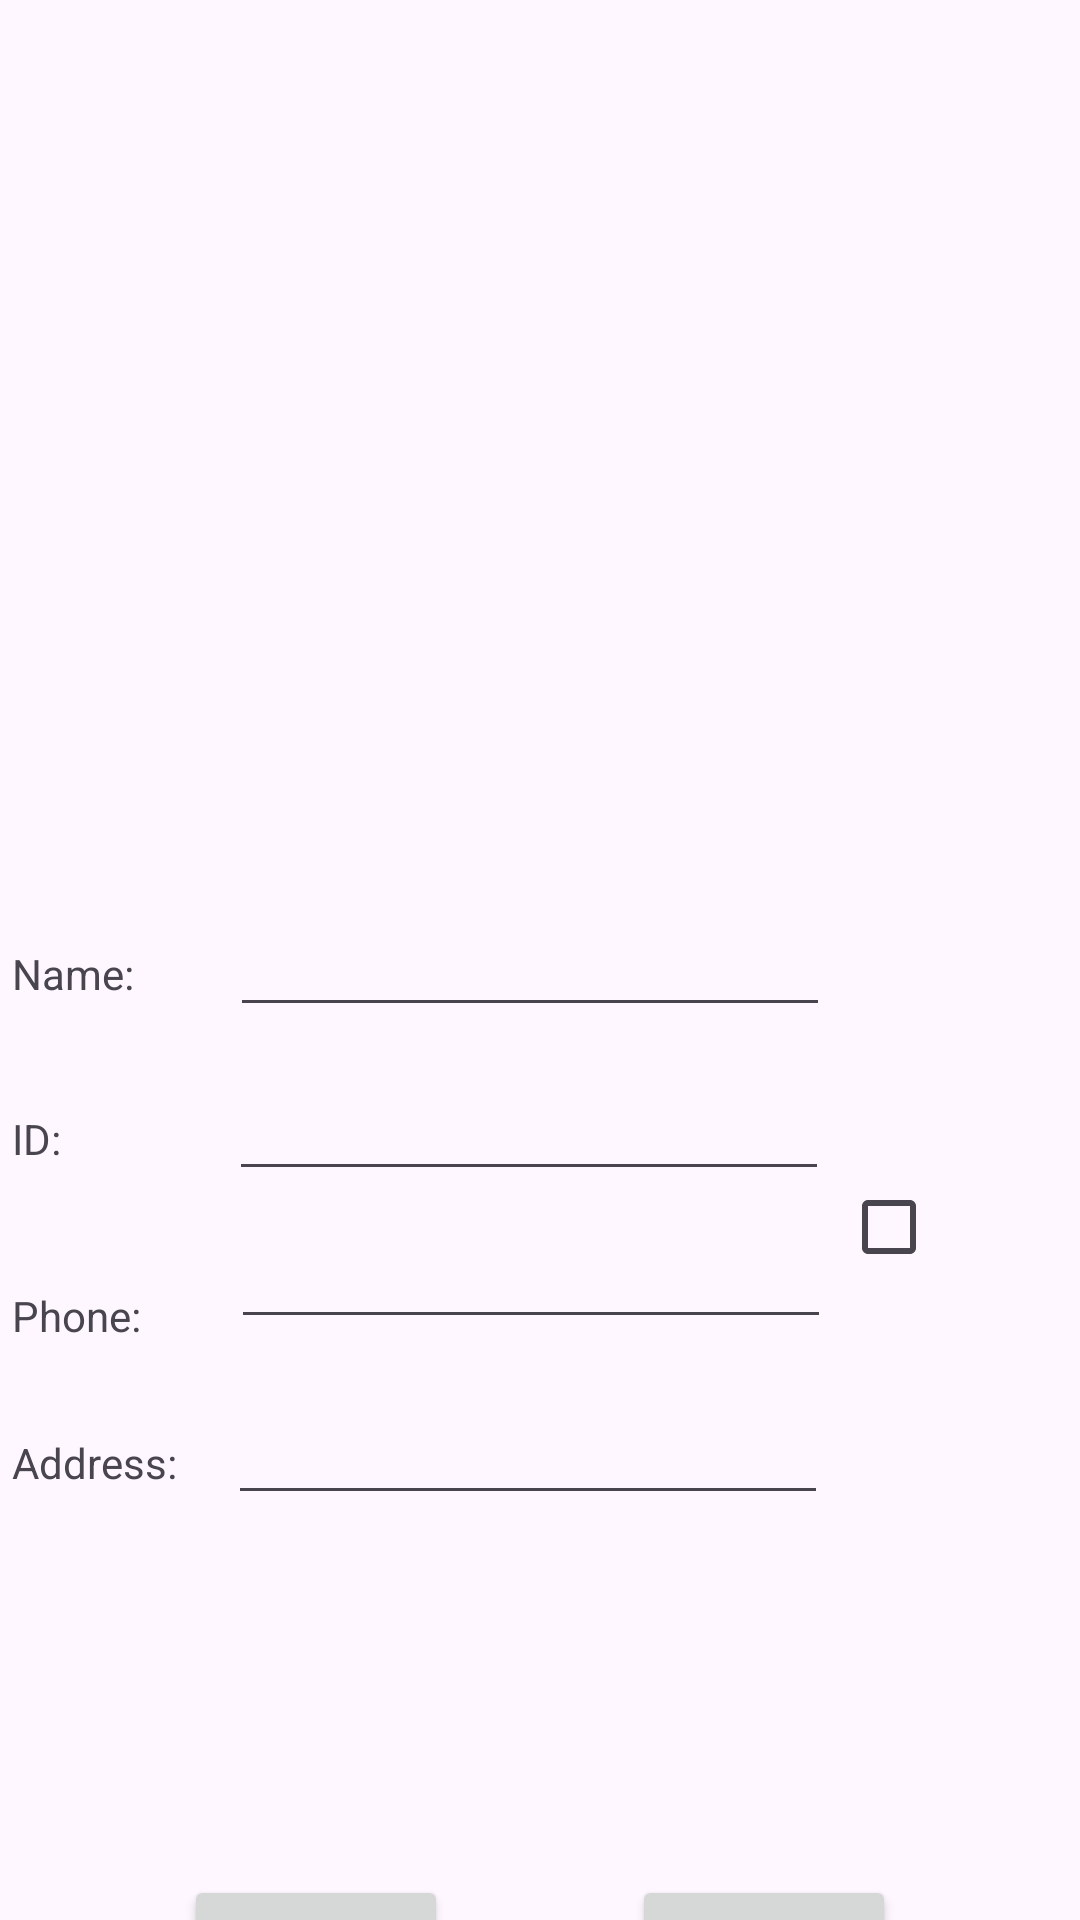

Reconstruct the res/layout file that produces this screen, plus the resources it refers to.
<!-- AndroidManifest.xml: application theme Theme.Assignment2StudentList -->
<!-- res/layout/activity_add_student.xml -->
<?xml version="1.0" encoding="utf-8"?>
<androidx.constraintlayout.widget.ConstraintLayout xmlns:android="http://schemas.android.com/apk/res/android"
    xmlns:app="http://schemas.android.com/apk/res-auto"
    xmlns:tools="http://schemas.android.com/tools"
    android:id="@+id/main"
    android:layout_width="match_parent"
    android:layout_height="match_parent"
    tools:context=".AddStudentActivity">

    <ImageView
        android:id="@+id/imageView"
        android:layout_width="0dp"
        android:layout_height="285dp"
        android:layout_marginStart="4dp"
        app:layout_constraintBottom_toTopOf="@+id/studentNameEditText"
        app:layout_constraintStart_toStartOf="parent"
        app:layout_constraintTop_toTopOf="parent"
        app:layout_constraintVertical_bias="0.0"
        app:srcCompat="@drawable/avatar" />

    <TextView
        android:id="@+id/studentNameTextView"
        android:layout_width="wrap_content"
        android:layout_height="wrap_content"
        android:layout_marginStart="4dp"
        android:layout_marginTop="30dp"
        android:text="Name:"
        app:layout_constraintStart_toStartOf="parent"
        app:layout_constraintTop_toBottomOf="@+id/imageView" />

    <TextView
        android:id="@+id/studentIdTextView"
        android:layout_width="wrap_content"
        android:layout_height="wrap_content"
        android:layout_marginStart="4dp"
        android:layout_marginTop="36dp"
        android:text="ID:"
        app:layout_constraintStart_toStartOf="parent"
        app:layout_constraintTop_toBottomOf="@+id/studentNameTextView" />

    <EditText
        android:id="@+id/studentIdEditText"
        android:layout_width="200dp"
        android:layout_height="wrap_content"
        android:layout_marginStart="56dp"
        android:ems="10"
        android:inputType="number"
        app:layout_constraintBaseline_toBaselineOf="@+id/studentIdTextView"
        app:layout_constraintEnd_toStartOf="@+id/addStudentCheckbox"
        app:layout_constraintHorizontal_bias="0.5"
        app:layout_constraintStart_toEndOf="@+id/studentIdTextView" />

    <EditText
        android:id="@+id/studentNameEditText"
        android:layout_width="200dp"
        android:layout_height="wrap_content"
        android:layout_marginStart="32dp"
        android:layout_marginTop="16dp"
        android:ems="10"
        android:inputType="text"
        app:layout_constraintEnd_toStartOf="@+id/addStudentCheckbox"
        app:layout_constraintHorizontal_bias="0.0"
        app:layout_constraintStart_toEndOf="@+id/studentNameTextView"
        app:layout_constraintTop_toBottomOf="@+id/imageView" />

    <EditText
        android:id="@+id/studentPhoneEditText"
        android:layout_width="200dp"
        android:layout_height="wrap_content"
        android:layout_marginStart="30dp"
        android:layout_marginTop="8dp"
        android:ems="10"
        android:inputType="phone"
        app:layout_constraintEnd_toStartOf="@+id/addStudentCheckbox"
        app:layout_constraintHorizontal_bias="0.0"
        app:layout_constraintStart_toEndOf="@+id/studentPhoneTextView"
        app:layout_constraintTop_toBottomOf="@+id/studentIdEditText" />

    <EditText
        android:id="@+id/studentAdressEditText"
        android:layout_width="200dp"
        android:layout_height="wrap_content"
        android:layout_marginStart="17dp"
        android:ems="10"
        android:inputType="text"
        app:layout_constraintBaseline_toBaselineOf="@+id/studentAddressTextView"
        app:layout_constraintEnd_toStartOf="@+id/addStudentCheckbox"
        app:layout_constraintHorizontal_bias="0.0"
        app:layout_constraintStart_toEndOf="@+id/studentAddressTextView" />

    <TextView
        android:id="@+id/studentPhoneTextView"
        android:layout_width="wrap_content"
        android:layout_height="wrap_content"
        android:layout_marginStart="4dp"
        android:layout_marginTop="40dp"
        android:text="Phone:"
        app:layout_constraintStart_toStartOf="parent"
        app:layout_constraintTop_toBottomOf="@+id/studentIdTextView" />

    <TextView
        android:id="@+id/studentAddressTextView"
        android:layout_width="wrap_content"
        android:layout_height="wrap_content"
        android:layout_marginStart="4dp"
        android:layout_marginTop="30dp"
        android:text="Address:"
        app:layout_constraintStart_toStartOf="parent"
        app:layout_constraintTop_toBottomOf="@+id/studentPhoneTextView" />

    <CheckBox
        android:id="@+id/addStudentCheckbox"
        android:layout_width="121dp"
        android:layout_height="200dp"
        android:layout_marginStart="4dp"
        android:layout_marginTop="24dp"
        app:layout_constraintStart_toEndOf="@+id/studentIdEditText"
        app:layout_constraintTop_toBottomOf="@+id/imageView" />

    <Button
        android:id="@+id/addStudentSaveButton"
        android:layout_width="wrap_content"
        android:layout_height="wrap_content"
        android:text="Save"
        app:layout_constraintBaseline_toBaselineOf="@+id/addStudentResetButton"
        app:layout_constraintEnd_toStartOf="@+id/addStudentResetButton"
        app:layout_constraintHorizontal_bias="0.5"
        app:layout_constraintStart_toStartOf="parent" />

    <Button
        android:id="@+id/addStudentResetButton"
        android:layout_width="wrap_content"
        android:layout_height="wrap_content"
        android:layout_marginTop="116dp"
        android:text="Reset"
        app:layout_constraintEnd_toEndOf="parent"
        app:layout_constraintHorizontal_bias="0.5"
        app:layout_constraintStart_toEndOf="@+id/addStudentSaveButton"
        app:layout_constraintTop_toBottomOf="@+id/addStudentCheckbox" />
</androidx.constraintlayout.widget.ConstraintLayout>
<!-- resources referenced by this layout -->
<resources>
  <style name="Theme.Assignment2StudentList" parent="Base.Theme.Assignment2StudentList" />
  <style name="Base.Theme.Assignment2StudentList" parent="Theme.Material3.DayNight.NoActionBar">
          
          
      </style>
</resources>
